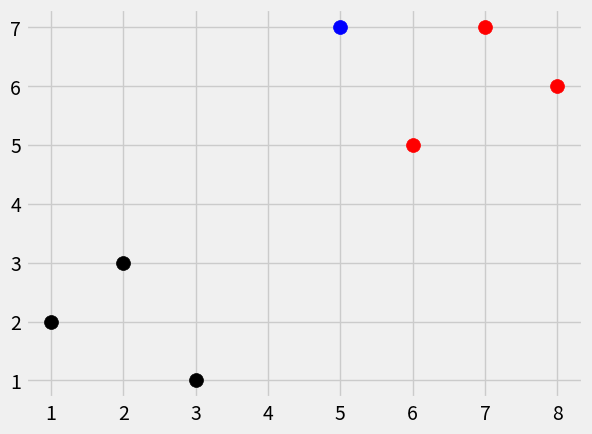

Write the Python code that produced this figure.
import numpy as np
import matplotlib.pyplot as plt
from matplotlib import style
import warnings
from math import sqrt
from collections import Counter

style.use('fivethirtyeight')

# class k & r and their features.
dataset = {'k': [[1, 2], [2, 3], [3, 1]], 'r': [[6, 5], [7, 7], [8, 6]]}
new_feature = [5, 7]


# print data
# one line / https://youtu.be/n3RqsMz3-0A?t=300
[[plt.scatter(j[0], j[1], s=100, color=i) for j in dataset[i]] for i in dataset]
plt.scatter(new_feature[0], new_feature[1], s=100, color='b')
plt.show()


def K_nearest_neighbors(data, predict, k=3):
    if len(data) >= k:
        warnings.warn('k is less than total voting groups')
    # KNN algorithm  remind: You can use radius, not calculate all data's distance.
    distances = []
    for group in data:
        for features in data[group]:
            # euclidean_distance = sqrt( (features[0]-predict[0])**2 + (features[1]-predict[1])**2 )
            # euclidean_distance = np.sqrt(np.sum((np.array(features) - np.array(predict)) ** 2))
            euclidean_distance = np.linalg.norm(np.array(features) - np.array(predict))
            distances.append([euclidean_distance, group])
    votes = [i[1] for i in sorted(distances)[:k]]
    vote_result = Counter(votes).most_common(1)[0][0]
    print(votes)
    print(Counter(votes).most_common(1))
    # [('r', 3)] you can see that it have a tuple in list, so it should be [0][0].

    return vote_result

result = K_nearest_neighbors(dataset, new_feature, 3)

print(result)
